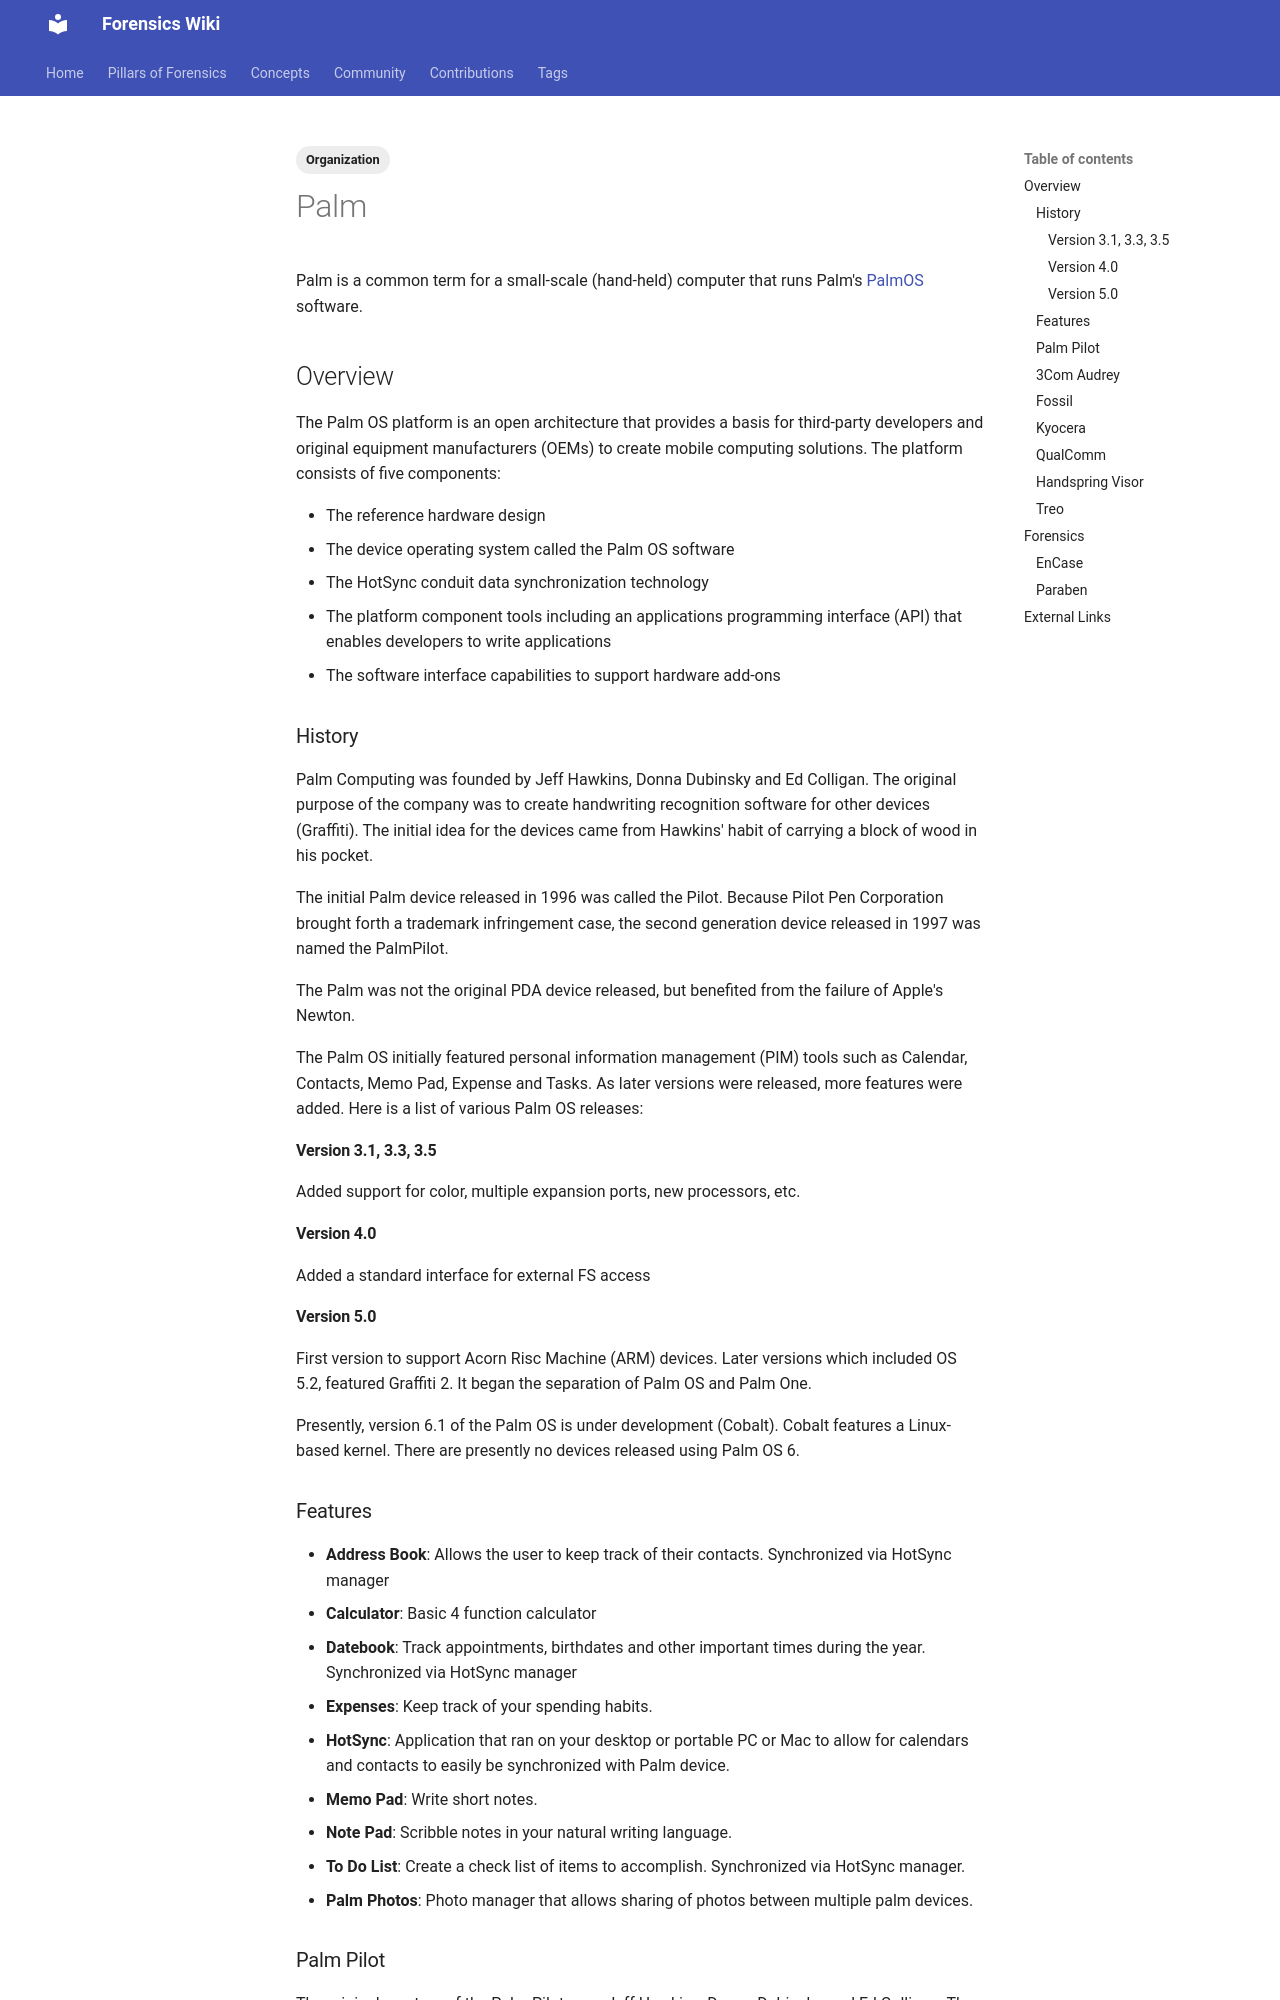

repository: forensicswiki/wiki · page: palm/index.html · generator: mkdocs

---
tags:
  - Organization
---
Palm is a common term for a small-scale (hand-held) computer that
runs Palm's [PalmOS](palmos.md) software.

## Overview

The Palm OS platform is an open architecture that provides a basis for
third-party developers and original equipment manufacturers (OEMs) to
create mobile computing solutions. The platform consists of five
components:

* The reference hardware design
* The device operating system called the Palm OS software
* The HotSync conduit data synchronization technology
* The platform component tools including an applications programming
  interface (API) that enables developers to write applications
* The software interface capabilities to support hardware add-ons

### History

Palm Computing was founded by Jeff Hawkins, Donna Dubinsky and Ed
Colligan. The original purpose of the company was to create handwriting
recognition software for other devices (Graffiti). The initial idea for
the devices came from Hawkins' habit of carrying a block of wood in his
pocket.

The initial Palm device released in 1996 was called the Pilot. Because
Pilot Pen Corporation brought forth a trademark infringement case, the
second generation device released in 1997 was named the PalmPilot.

The Palm was not the original PDA device released, but benefited from
the failure of Apple's Newton.

The Palm OS initially featured personal information management (PIM)
tools such as Calendar, Contacts, Memo Pad, Expense and Tasks. As later
versions were released, more features were added. Here is a list of
various Palm OS releases:

#### Version 3.1, 3.3, 3.5

Added support for color, multiple expansion ports, new processors, etc.

#### Version 4.0

Added a standard interface for external FS access

#### Version 5.0

First version to support Acorn Risc Machine (ARM) devices. Later
versions which included OS 5.2, featured Graffiti 2. It began the
separation of Palm OS and Palm One.

Presently, version 6.1 of the Palm OS is under development (Cobalt).
Cobalt features a Linux-based kernel. There are presently no devices
released using Palm OS 6.

### Features

* **Address Book**: Allows the user to keep track of their contacts.
  Synchronized via HotSync manager
* **Calculator**: Basic 4 function calculator
* **Datebook**: Track appointments, birthdates and other important times
  during the year. Synchronized via HotSync manager
* **Expenses**: Keep track of your spending habits.
* **HotSync**: Application that ran on your desktop or portable PC or Mac
  to allow for calendars and contacts to easily be synchronized with Palm
  device.
* **Memo Pad**: Write short notes.
* **Note Pad**: Scribble notes in your natural writing language.
* **To Do List**: Create a check list of items to accomplish. Synchronized
  via HotSync manager.
* **Palm Photos**: Photo manager that allows sharing of photos between
  multiple palm devices.
